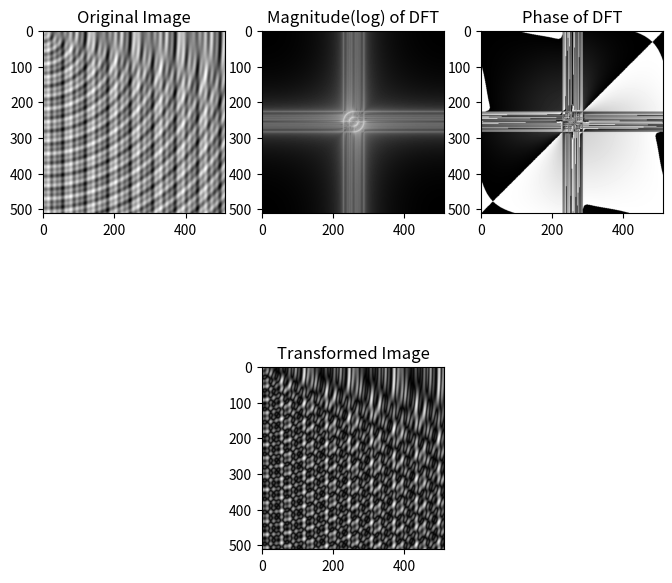

Python code for this plot:
from math import sin, cos, exp
from matplotlib import pyplot as plt
from PIL import Image
import numpy as np

def value(x, y):
    res = sin(0.1*x) + sin(0.2*x) + cos(0.4*x) + sin(((x*x + y*y)**0.5)*0.15) + sin(((x*x + y*y)**0.5)*0.35)
    return res

# An empty image of 512 x 512 pixels.
# extra pixel created for padding the image with zeros(preventing the effects due to periodicity of the image (as taught in lectures))
#np_mat = np.zeros((1024, 1024))
np_mat = np.zeros((512, 512))

m, n = np_mat.shape[0], np_mat.shape[1]
for x in range(512):
    for y in range(512):
        np_mat[y][x] = value(x, y)

cropped_np_mat = np_mat[0:512, 0:512]

fig = plt.figure(figsize=(8, 8))
ax1 = fig.add_subplot(2, 3, 1)
ax1.title.set_text("Original Image")
ax1.imshow(cropped_np_mat, cmap='gray')

# dft tranform of image.
fourier_transformed_img = np.fft.fft2(np_mat)

# shifting zero frequency to the center of the image.
shifted_img = np.fft.fftshift(fourier_transformed_img)

# magnitude of DFT
magnitude = np.abs(shifted_img)

# phase of DFT
phase = np.angle(shifted_img)

ax2 = fig.add_subplot(2, 3, 2)
ax2.title.set_text("Magnitude(log) of DFT")
ax2.imshow(np.log(magnitude), cmap = 'gray' )

ax3 = fig.add_subplot(2, 3, 3)
ax3.title.set_text("Phase of DFT")
plt.imshow( phase, cmap = 'gray' )

# Simply multiplying the shifted_img by 2, doubles the magnitude and has no effect on phase.
shifted_img = 2*shifted_img

# Inverse shifting modified img
inv_shifted_img = np.fft.ifftshift(shifted_img)

# Inverse fourier tranform
inv_fourier_transformed = np.fft.ifft2(inv_shifted_img)

cropped_inv_fourier_transformed = inv_fourier_transformed[0:512, 0:512]

ax4 = fig.add_subplot(2, 3, 5)
ax4.title.set_text("Transformed Image")
ax4.imshow( np.abs(cropped_inv_fourier_transformed), cmap = 'gray' )

plt.show()
